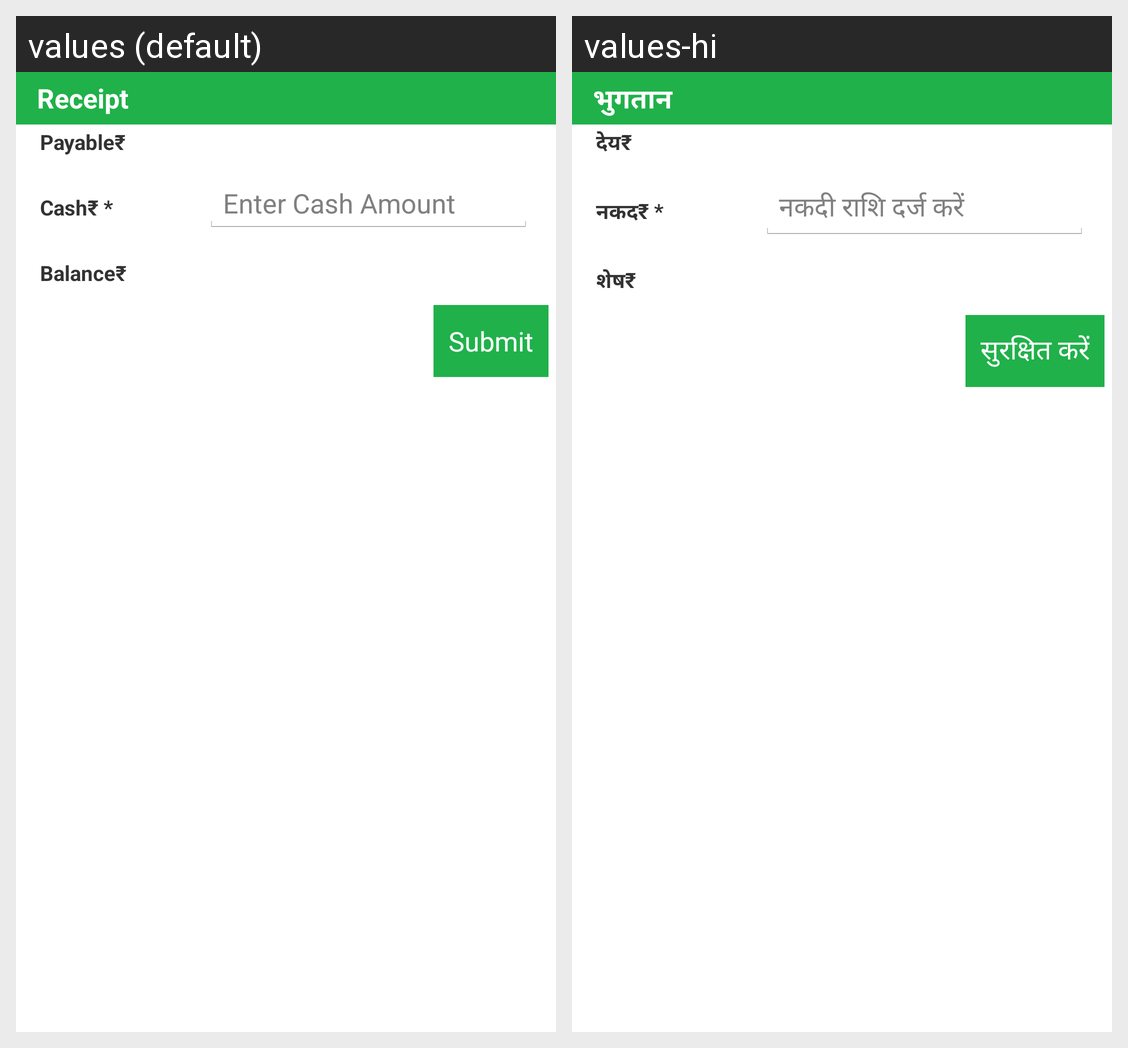

Here is an Android app screen in its default locale and in the app's own translations. Write out the translated-string differences for the strings that appear on this screen.
Android screen res/layout/activity_create_payments.xml rendered under 2 locales, left to right: values (default), values-hi. Device: Nexus 5 (rendered at 1080×1920; each locale shown at half size, 540×960, under a caption strip naming it); theme AppTheme.
Strings drawn on this screen, with the default value and each locale's value (text and hints the layout hard-codes, and strings that could not be matched under every locale, appear in the picture but are not listed):

payments
  values: Receipt
  values-hi: भुगतान

payable
  values: Payable₹
  values-hi: देय₹

cashamt
  values: Cash₹ *
  values-hi: नकद₹ *

enter_cashamount
  values: Enter Cash Amount
  values-hi: नकदी राशि दर्ज करें

balance
  values: Balance₹
  values-hi: शेष₹

submit
  values: Submit
  values-hi: सुरक्षित करें
